Run: headless pygame with SDL's dummy video driver; simulated clock (each Clock.tick advances the game by its frame time, no real sleeping); random seed 0; keys injected as events and as key.get_pressed() state; no mouse input.
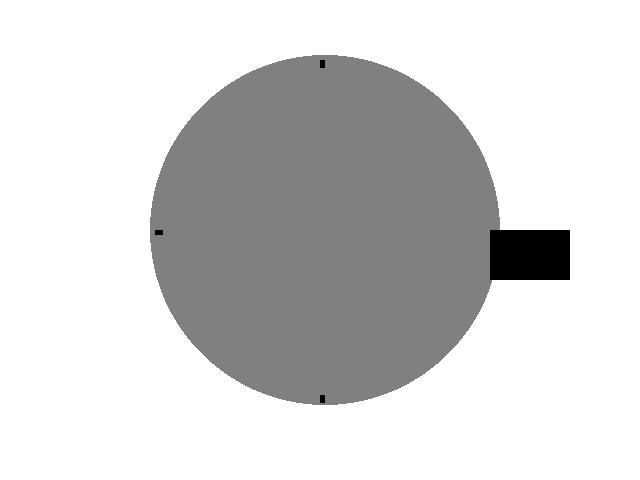
Frame 1 of 4 · flips 1–60 · no input
Frame 2 of 4 · flips 61–180 · tapped SPACE, RETURN · held RIGHT (→), D · screen unchanged from frame 1, image omitted
Frame 3 of 4 · flips 181–300 · held DOWN (↓), S · screen unchanged from frame 2, image omitted
Frame 4 of 4 · flips 301–420 · held LEFT (←), A, UP (↑), W · screen unchanged from frame 3, image omitted

The pygame program that drew these frames:

import pygame
import math

pygame.init()  # Initialize Pygame
# Create a window of 640x480 pixels
screen = pygame.display.set_mode((640, 480))
screen.fill((255, 255, 255))  # Fill the screen with white


# Draw the 3, 6, 9, and 12 o'clock marks on a clock face
pygame.draw.circle(screen, (128, 128, 128), (325, 230), 175)
pygame.draw.rect(screen, (0, 0, 0), (320, 60, 5, 8))
pygame.draw.rect(screen, (0, 0, 0), (320, 395, 5, 8))
pygame.draw.rect(screen, (0, 0, 0), (155, 230, 8, 5))
pygame.draw.rect(screen, (0, 0, 0), (490, 230, 8, 5))

pygame.draw.rect(screen, (0, 0, 0), (490, 230, 80, 50), 75)

# Make sure the window stays open until the user closes it
run_flag = True
while run_flag is True:
    for event in pygame.event.get():
        if event.type == pygame.QUIT:
            run_flag = False
    pygame.display.flip()  # Refresh the screen so drawing appears
